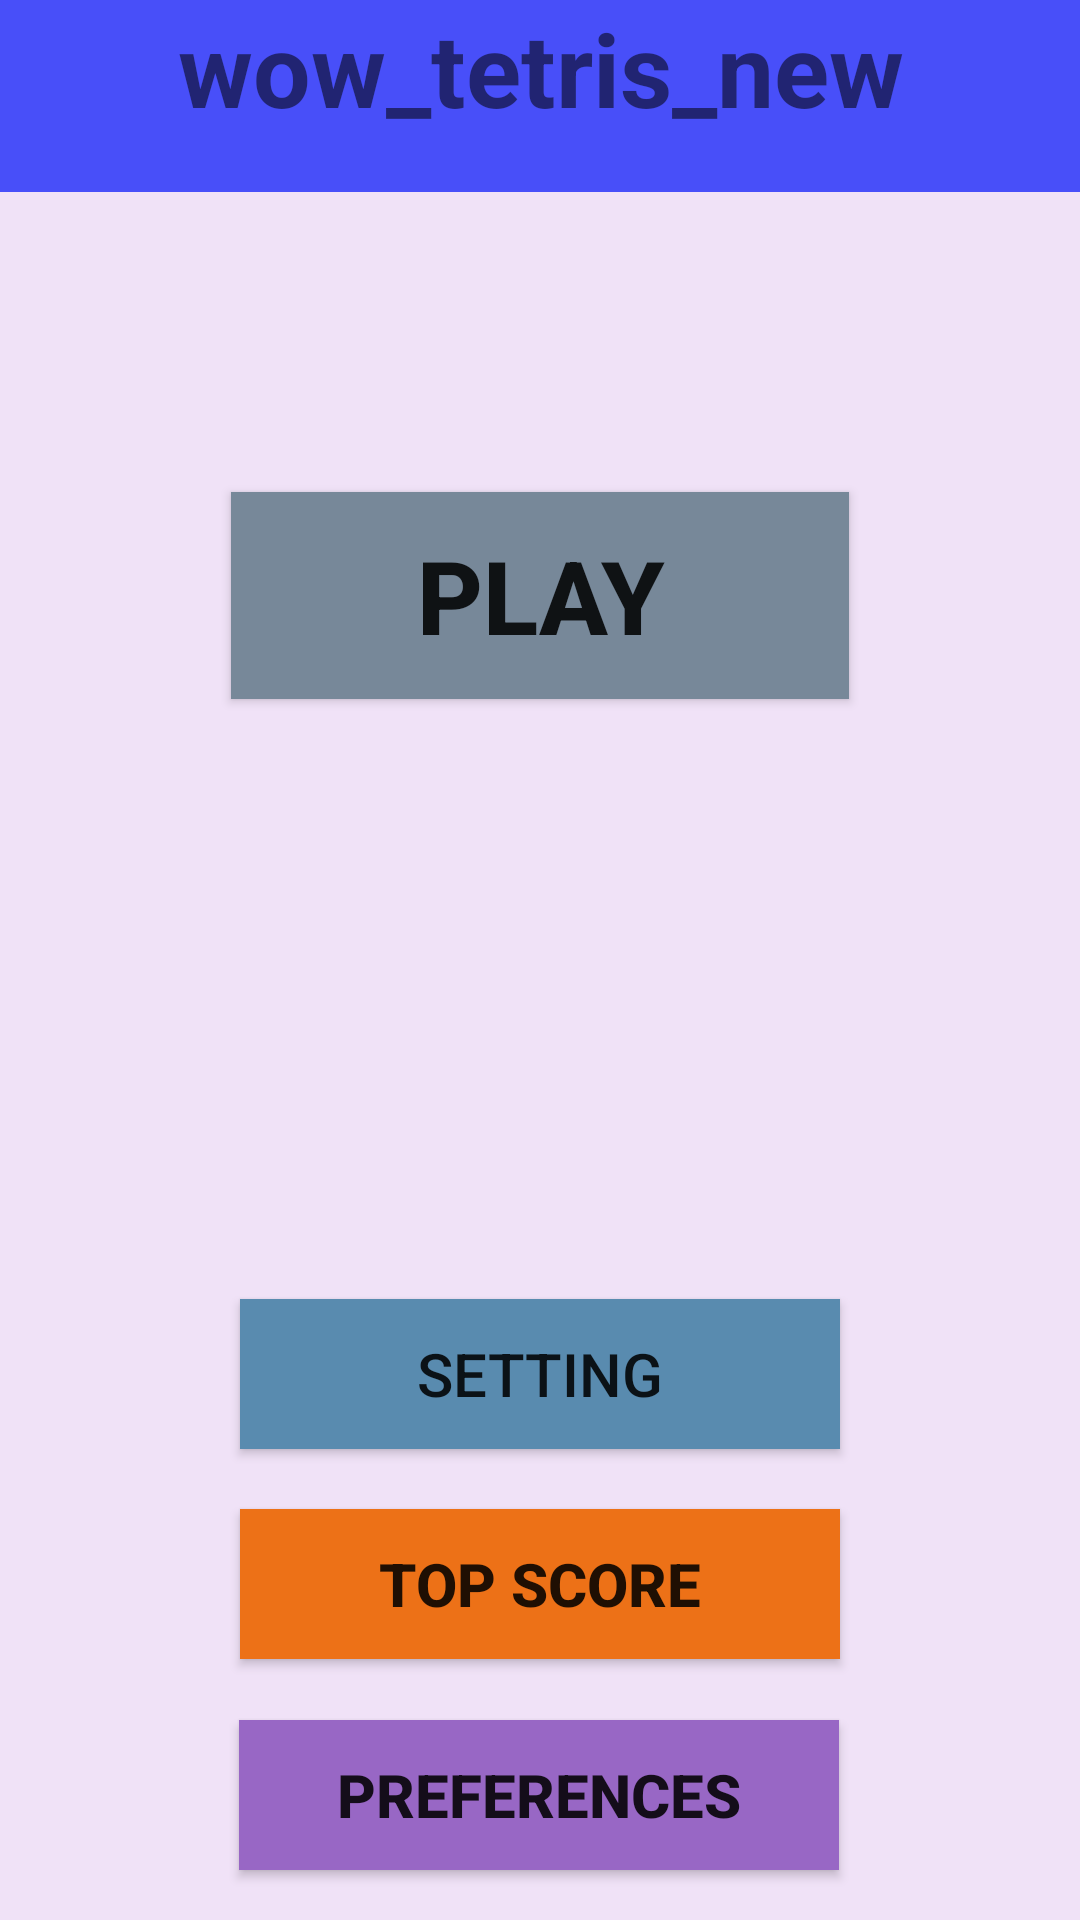

Here is an Android app screen rendered from its layout file. Give the layout XML and the strings, colors and styles it references.
<!-- AndroidManifest.xml: application theme AppTheme.Day -->
<!-- res/layout/activity_homescreen.xml -->
<?xml version="1.0" encoding="utf-8"?>
<androidx.constraintlayout.widget.ConstraintLayout xmlns:android="http://schemas.android.com/apk/res/android"
    xmlns:app="http://schemas.android.com/apk/res-auto"
    xmlns:tools="http://schemas.android.com/tools"
    android:layout_width="match_parent"
    android:layout_height="match_parent"
    android:background="#f0e2f7"
    tools:context=".Homescreen">

    <TextView
        android:id="@+id/textView"
        android:layout_width="431dp"
        android:layout_height="64dp"
        android:background="#484FF9"
        android:text="wow_tetris_new"
        android:textAlignment="center"
        android:textSize="34sp"
        android:textStyle="bold"
        app:layout_constraintEnd_toEndOf="parent"
        app:layout_constraintStart_toStartOf="parent"
        app:layout_constraintTop_toTopOf="parent" />

    <Button
        android:id="@+id/tetris"
        android:layout_width="206dp"
        android:layout_height="69dp"
        android:layout_marginTop="100dp"
        android:background="#778899"
        android:text="PLAY"
        android:textAlignment="center"
        android:textSize="34sp"
        android:textStyle="bold"
        app:iconTint="#2196F3"
        app:layout_constraintEnd_toEndOf="parent"
        app:layout_constraintStart_toStartOf="parent"
        app:layout_constraintTop_toBottomOf="@+id/textView" />

    <Button
        android:id="@+id/button3"
        android:layout_width="200dp"
        android:layout_height="50dp"
        android:layout_marginTop="20dp"
        android:background="#ED7117"
        android:text="TOP SCORE"
        android:textAlignment="center"
        android:textSize="20sp"
        android:textStyle="bold"
        app:layout_constraintEnd_toEndOf="parent"
        app:layout_constraintStart_toStartOf="parent"
        app:layout_constraintTop_toBottomOf="@+id/LANGUAGE" />

    <Button
        android:id="@+id/button5"
        android:layout_width="200dp"
        android:layout_height="50dp"
        android:layout_marginTop="20dp"
        android:background="#9867c5"
        android:text="PREFERENCES"
        android:textAlignment="center"
        android:textSize="20sp"
        android:textStyle="bold"
        app:layout_constraintBottom_toBottomOf="parent"
        app:layout_constraintEnd_toEndOf="parent"
        app:layout_constraintHorizontal_bias="0.497"
        app:layout_constraintStart_toStartOf="parent"
        app:layout_constraintTop_toBottomOf="@+id/button3"
        app:layout_constraintVertical_bias="0.016" />

    <Button
        android:id="@+id/LANGUAGE"
        android:layout_width="200dp"
        android:layout_height="50dp"
        android:layout_marginTop="200dp"
        android:background="#598baf"
        android:text="SETTING"
        android:textSize="20sp"
        app:layout_constraintEnd_toEndOf="parent"
        app:layout_constraintStart_toStartOf="parent"
        app:layout_constraintTop_toBottomOf="@+id/tetris"
        android:textAlignment="center"/>

</androidx.constraintlayout.widget.ConstraintLayout>
<!-- resources referenced by this layout -->
<resources>
  <style name="AppTheme.Day" parent="Theme.AppCompat.Light.DarkActionBar">
          
          <item name="colorPrimary">@color/colorPrimaryDay</item>
          <item name="colorPrimaryDark">@color/colorPrimaryDarkDay</item>
          <item name="colorAccent">@color/colorAccentDay</item>
      </style>
  <color name="colorPrimaryDay">#3F51B5</color>
  <color name="colorPrimaryDarkDay">#303F9F</color>
  <color name="colorAccentDay">#FF4081</color>
</resources>
